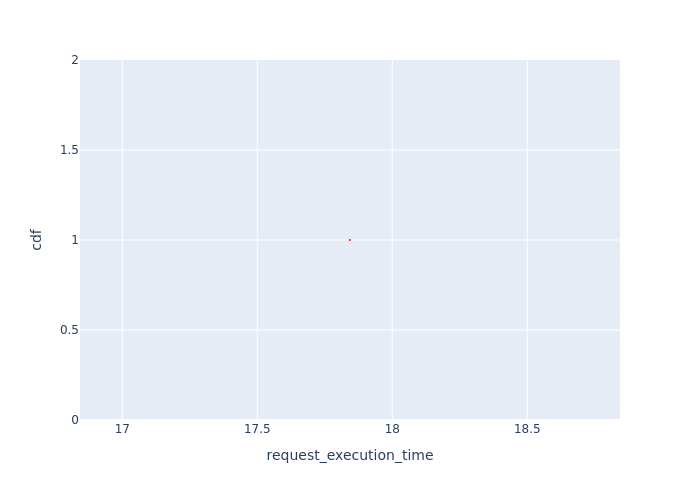

Source data for this figure (header and first rows):
Request Id, request_execution_time, cdf
0_0, 17.84, 1.0
